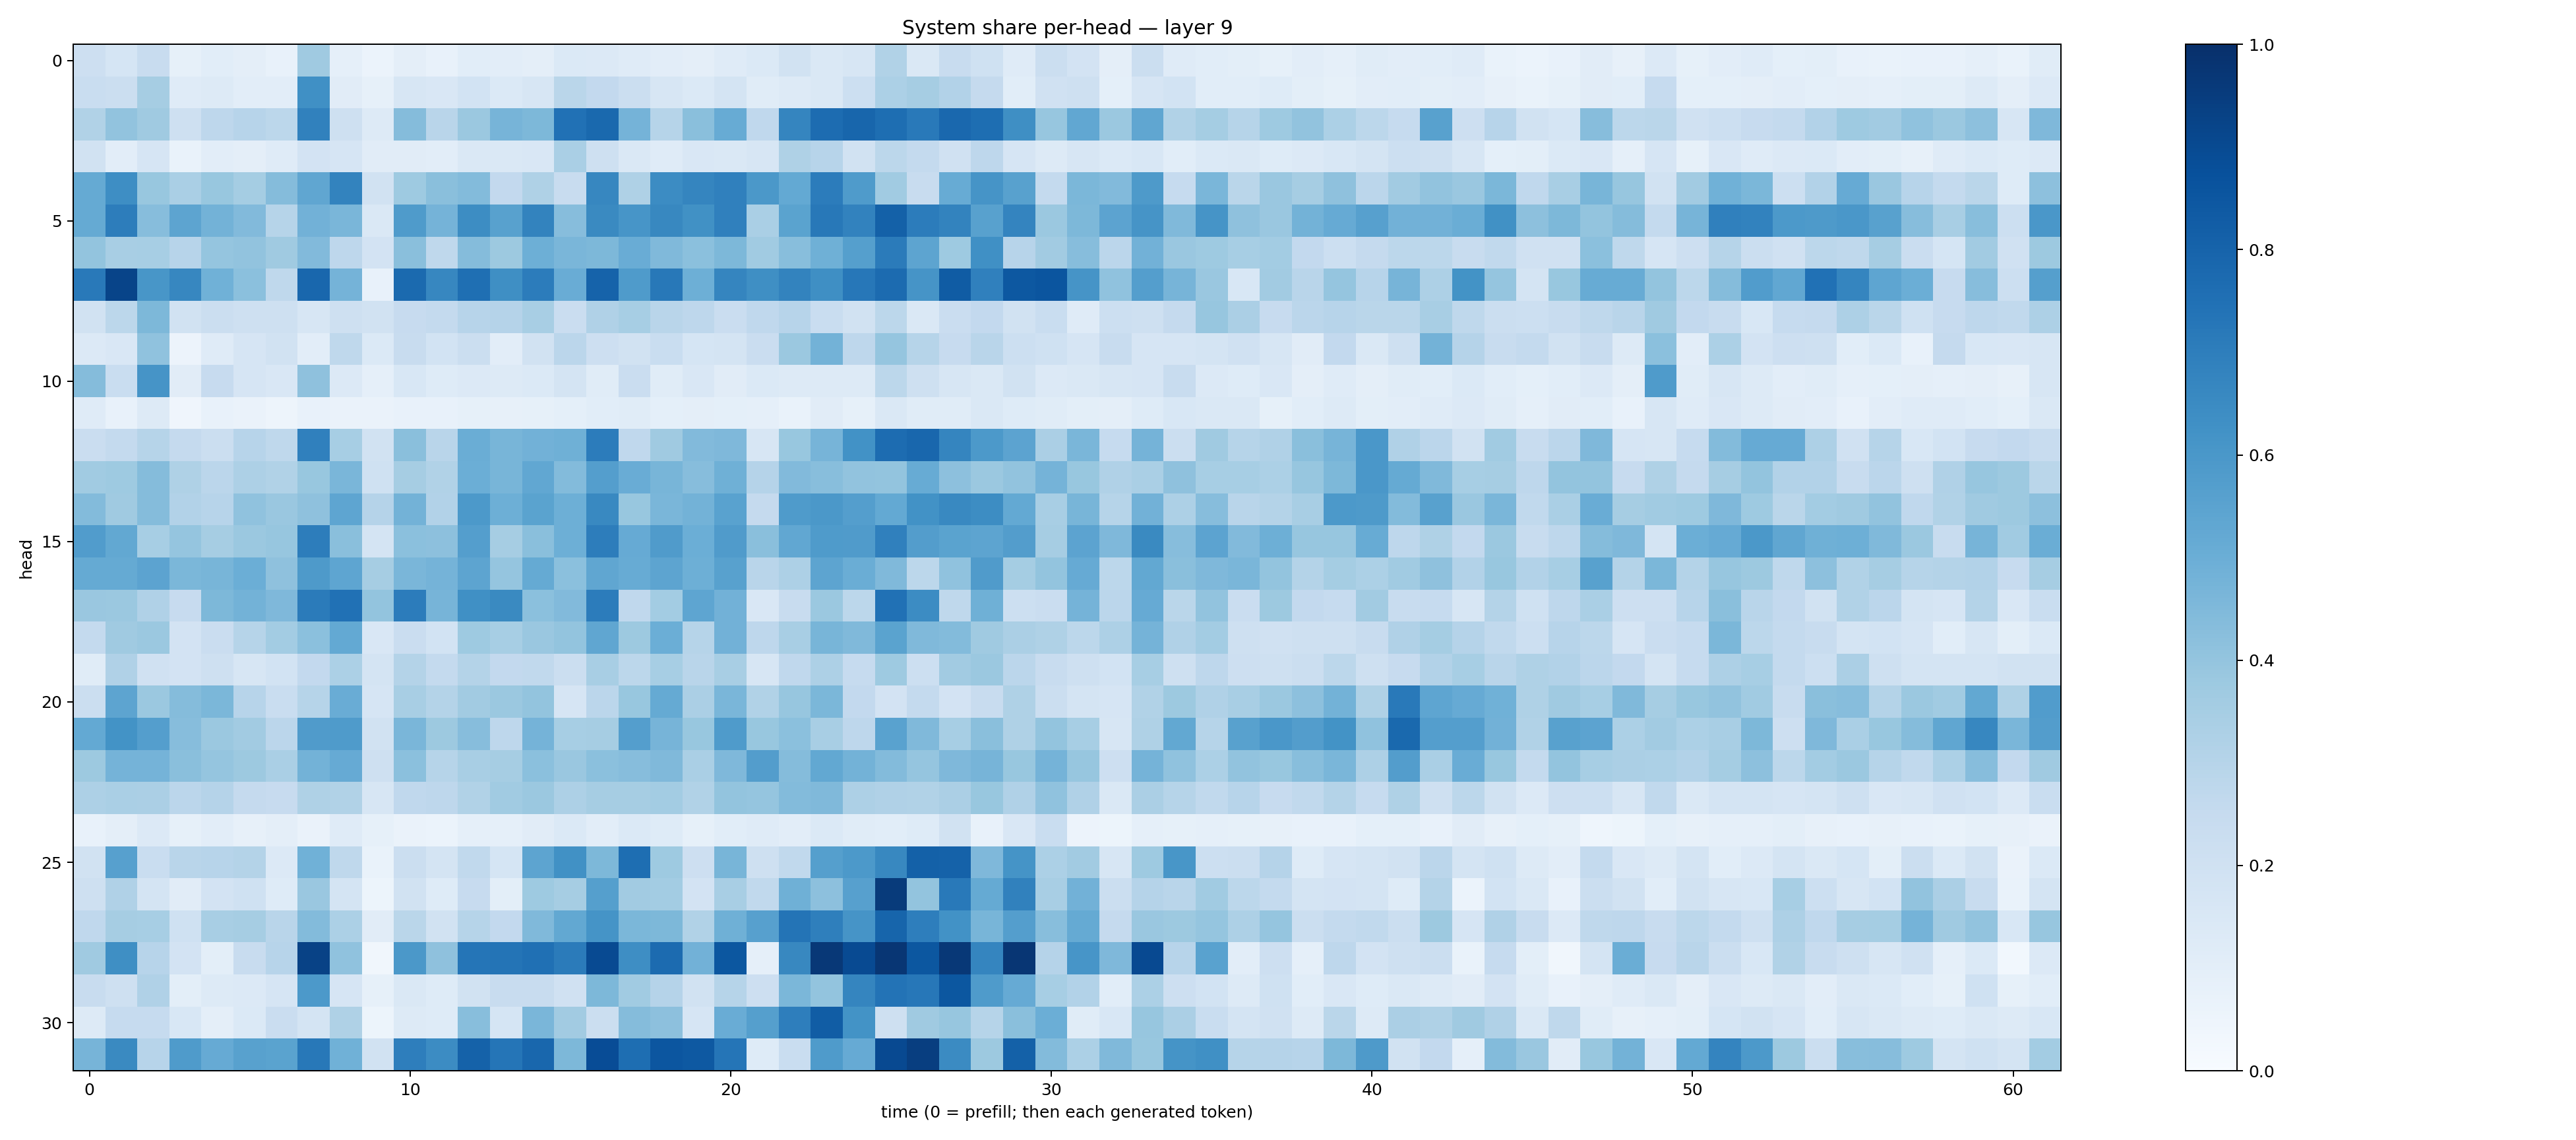

Data behind this chart, as committed beside it:
0.21352704, 0.16823219, 0.24135394, 0.084794216, 0.1078591, 0.09620239, 0.07380473, 0.3688346, 0.08739495, 0.060744546, 0.097104035, 0.0765118, 0.108480684, 0.104088396, 0.09743766, 0.13812587, 0.13345343, 0.11808127, 0.102843486, 0.0955089, 0.119958505, 0.13822532, 0.18783754, 0.14356327
0.2312, 0.221, 0.3485, 0.1204, 0.1287, 0.1028, 0.1019, 0.6312, 0.1116, 0.08451, 0.1596, 0.149, 0.1839, 0.1404, 0.1631, 0.2863, 0.2594, 0.2225, 0.1596, 0.1382, 0.1779, 0.1141, 0.1316, 0.1422
0.3158, 0.4038, 0.3678, 0.2036, 0.2749, 0.295, 0.2785, 0.6847, 0.2061, 0.1304, 0.4344, 0.2897, 0.3826, 0.4689, 0.4565, 0.7479, 0.7805, 0.4752, 0.2972, 0.4225, 0.5091, 0.269, 0.6697, 0.7691
0.1894, 0.1016, 0.1644, 0.06711, 0.1017, 0.09711, 0.1207, 0.1818, 0.1656, 0.1105, 0.1123, 0.1018, 0.1476, 0.1418, 0.1487, 0.3389, 0.2101, 0.1413, 0.12, 0.1507, 0.1436, 0.157, 0.3221, 0.2952
0.5173, 0.6375, 0.3901, 0.3384, 0.3882, 0.3539, 0.4349, 0.5349, 0.6769, 0.1901, 0.3723, 0.4228, 0.4407, 0.2602, 0.3229, 0.2386, 0.6674, 0.3227, 0.646, 0.669, 0.6888, 0.5957, 0.5217, 0.7065
0.5174, 0.7024, 0.4299, 0.5413, 0.4787, 0.4436, 0.3004, 0.4819, 0.4627, 0.1418, 0.5841, 0.4731, 0.6441, 0.5563, 0.6774, 0.4331, 0.655, 0.6077, 0.6631, 0.6267, 0.6888, 0.3373, 0.5491, 0.7225
0.4016, 0.3431, 0.3443, 0.2965, 0.3951, 0.4048, 0.3684, 0.4433, 0.2742, 0.1799, 0.4254, 0.2732, 0.434, 0.376, 0.4935, 0.4632, 0.456, 0.5065, 0.4482, 0.4216, 0.4567, 0.364, 0.4265, 0.4913
0.7152, 0.9193, 0.6045, 0.6672, 0.4845, 0.4209, 0.2723, 0.7881, 0.4734, 0.07503, 0.7773, 0.6671, 0.7548, 0.6333, 0.7033, 0.5052, 0.8026, 0.5845, 0.7216, 0.4957, 0.6712, 0.6364, 0.6791, 0.6352
0.1926, 0.2781, 0.4535, 0.1902, 0.2196, 0.2069, 0.2046, 0.1577, 0.2063, 0.194, 0.2438, 0.2554, 0.295, 0.3018, 0.3405, 0.2273, 0.3195, 0.3465, 0.2907, 0.2751, 0.2277, 0.2658, 0.2936, 0.2339
0.1357, 0.1508, 0.4077, 0.05685, 0.1191, 0.1641, 0.1925, 0.1046, 0.2707, 0.1404, 0.2357, 0.1838, 0.2212, 0.1031, 0.1876, 0.2817, 0.2115, 0.1877, 0.2336, 0.1688, 0.1742, 0.2278, 0.3807, 0.4786
0.4344, 0.2341, 0.6102, 0.113, 0.2452, 0.1666, 0.1492, 0.4125, 0.135, 0.08859, 0.1546, 0.1226, 0.135, 0.1306, 0.1396, 0.1786, 0.1159, 0.2282, 0.1134, 0.1495, 0.1127, 0.1393, 0.1288, 0.1318
0.121, 0.07203, 0.13, 0.04016, 0.07094, 0.06271, 0.05044, 0.07201, 0.06548, 0.06331, 0.07683, 0.07518, 0.08552, 0.07943, 0.08439, 0.08987, 0.1093, 0.117, 0.09143, 0.09695, 0.09275, 0.08658, 0.0669, 0.1122
0.2295, 0.2549, 0.3007, 0.2538, 0.2191, 0.295, 0.2716, 0.6894, 0.3447, 0.1937, 0.4237, 0.2923, 0.5016, 0.4654, 0.482, 0.4895, 0.7054, 0.2672, 0.3685, 0.4441, 0.4509, 0.159, 0.3889, 0.4703
0.3647, 0.3723, 0.4336, 0.3219, 0.2825, 0.3268, 0.314, 0.3868, 0.4646, 0.2022, 0.3503, 0.3131, 0.4976, 0.4678, 0.5287, 0.4401, 0.5674, 0.5066, 0.4666, 0.4326, 0.4911, 0.3045, 0.4418, 0.4275
0.439, 0.3705, 0.4349, 0.3096, 0.2932, 0.4081, 0.3846, 0.4124, 0.536, 0.3017, 0.4772, 0.3116, 0.5937, 0.4946, 0.5471, 0.4928, 0.6582, 0.3881, 0.4623, 0.4799, 0.551, 0.2512, 0.5841, 0.5971
0.5761, 0.5255, 0.344, 0.395, 0.3512, 0.3823, 0.3938, 0.7018, 0.4237, 0.1764, 0.4188, 0.4168, 0.5683, 0.3478, 0.4245, 0.4938, 0.7011, 0.5129, 0.5803, 0.4981, 0.579, 0.4237, 0.5288, 0.5854
0.516, 0.5178, 0.5436, 0.4593, 0.4675, 0.4999, 0.4118, 0.5882, 0.5375, 0.3477, 0.4638, 0.4732, 0.5395, 0.3982, 0.5184, 0.4185, 0.535, 0.5109, 0.542, 0.4926, 0.5562, 0.2926, 0.3281, 0.5407
0.3859, 0.3792, 0.3174, 0.2435, 0.4533, 0.4797, 0.4499, 0.7097, 0.7465, 0.3996, 0.7033, 0.471, 0.6327, 0.6554, 0.4181, 0.4449, 0.7049, 0.267, 0.3574, 0.5361, 0.4827, 0.1512, 0.2365, 0.3827
0.2561, 0.3677, 0.3794, 0.1831, 0.2287, 0.3006, 0.3588, 0.4198, 0.5205, 0.15, 0.2304, 0.1836, 0.3734, 0.3476, 0.3829, 0.3989, 0.5315, 0.3754, 0.4983, 0.2982, 0.4815, 0.2753, 0.3421, 0.4671
0.1135, 0.3167, 0.1967, 0.1834, 0.2095, 0.1579, 0.1875, 0.2605, 0.3309, 0.1726, 0.306, 0.2548, 0.3076, 0.2606, 0.263, 0.2238, 0.343, 0.2775, 0.3451, 0.2923, 0.3417, 0.1578, 0.2694, 0.3277
0.221, 0.542, 0.3827, 0.4356, 0.4585, 0.2943, 0.2321, 0.2989, 0.5063, 0.1663, 0.3437, 0.3074, 0.3603, 0.3808, 0.3988, 0.1672, 0.2842, 0.3884, 0.516, 0.3347, 0.4631, 0.316, 0.3923, 0.4607
0.5225, 0.6189, 0.5671, 0.4314, 0.3819, 0.3604, 0.2824, 0.5815, 0.5834, 0.189, 0.4617, 0.3787, 0.432, 0.2762, 0.4754, 0.3463, 0.349, 0.5669, 0.4701, 0.3897, 0.5846, 0.3894, 0.4183, 0.3401
0.3786, 0.4736, 0.4729, 0.4233, 0.3948, 0.3761, 0.3366, 0.4799, 0.5152, 0.2088, 0.4191, 0.3001, 0.3436, 0.3493, 0.4182, 0.3842, 0.4198, 0.4307, 0.4472, 0.3363, 0.4514, 0.5742, 0.4364, 0.5273
0.3261, 0.3366, 0.3321, 0.285, 0.3026, 0.2518, 0.243, 0.3239, 0.3126, 0.1563, 0.2673, 0.275, 0.316, 0.3671, 0.3819, 0.3253, 0.3507, 0.351, 0.3586, 0.3142, 0.4009, 0.3975, 0.4379, 0.447
0.07162, 0.09749, 0.1343, 0.08545, 0.1045, 0.07813, 0.09501, 0.0663, 0.118, 0.08353, 0.06492, 0.06128, 0.08683, 0.08887, 0.11, 0.14, 0.1028, 0.1376, 0.1211, 0.08231, 0.1063, 0.1192, 0.1027, 0.1386
0.1902, 0.5587, 0.2332, 0.2893, 0.2937, 0.3048, 0.134, 0.4869, 0.2702, 0.06773, 0.2246, 0.1762, 0.2619, 0.1688, 0.5411, 0.626, 0.4555, 0.7605, 0.3732, 0.2141, 0.4678, 0.2075, 0.2623, 0.5647
0.2107, 0.3184, 0.1759, 0.1101, 0.1802, 0.2017, 0.1229, 0.3856, 0.1738, 0.05418, 0.1883, 0.1235, 0.2424, 0.09941, 0.3747, 0.3494, 0.5643, 0.3615, 0.3558, 0.1826, 0.3409, 0.2628, 0.4911, 0.4166
0.2681, 0.3483, 0.3446, 0.2028, 0.34, 0.3481, 0.2895, 0.4383, 0.3288, 0.1129, 0.2862, 0.1935, 0.298, 0.2601, 0.4463, 0.5271, 0.6137, 0.4576, 0.4553, 0.3128, 0.4898, 0.5622, 0.7349, 0.692
0.3681, 0.6335, 0.2941, 0.1804, 0.1002, 0.2408, 0.2968, 0.9267, 0.4074, 0.0333, 0.5976, 0.4102, 0.7312, 0.7364, 0.7534, 0.7081, 0.898, 0.6368, 0.7702, 0.4839, 0.8477, 0.0881, 0.6613, 0.9676
0.2367, 0.2068, 0.3181, 0.1014, 0.1267, 0.1366, 0.1675, 0.5935, 0.1657, 0.0834, 0.146, 0.1244, 0.1902, 0.2421, 0.2421, 0.1986, 0.4561, 0.3666, 0.3016, 0.1919, 0.2976, 0.2126, 0.4581, 0.4004
0.1286, 0.2482, 0.2463, 0.1539, 0.09524, 0.1379, 0.2283, 0.1741, 0.3235, 0.05427, 0.1283, 0.1211, 0.4258, 0.169, 0.4631, 0.3597, 0.2241, 0.4352, 0.4163, 0.1679, 0.5061, 0.5651, 0.698, 0.8247
0.4698, 0.6555, 0.296, 0.5826, 0.5144, 0.5559, 0.5506, 0.7191, 0.4882, 0.1919, 0.6956, 0.645, 0.8053, 0.7326, 0.7871, 0.4549, 0.8872, 0.7588, 0.855, 0.8411, 0.7327, 0.1216, 0.231, 0.5849
